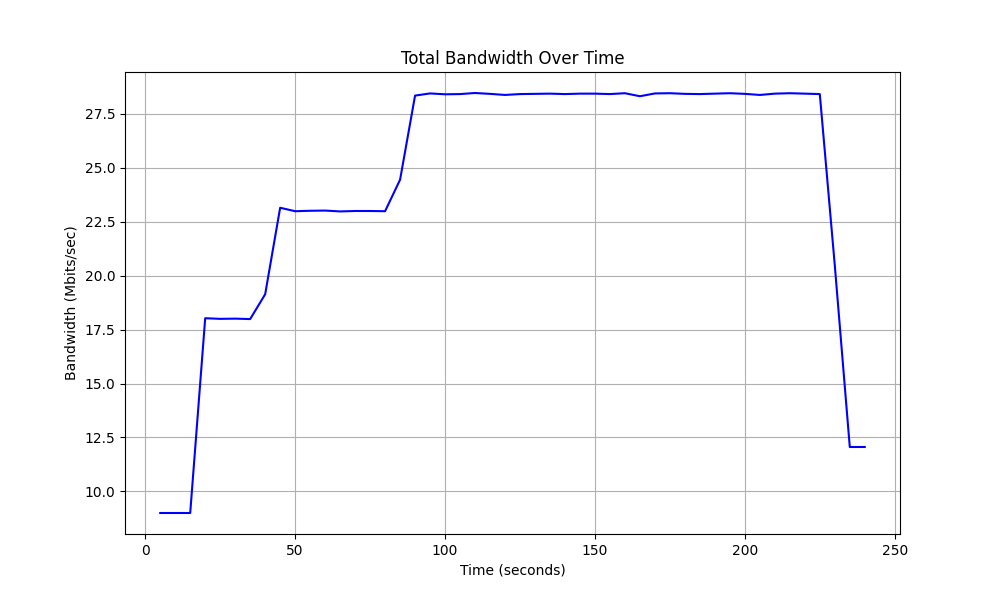

The table this chart was drawn from, first rows:
Time, Total Bandwidth
5.0, 9.0
10.0, 9.0
15.0, 9.0
20.0, 18.03
25.0, 18.0
30.0, 18.01
35.0, 17.99
40.0, 19.14
45.0, 23.15
50.0, 22.99
55.0, 23.01
60.0, 23.02
65.0, 22.98
70.0, 23.0
75.0, 23.0
80.0, 22.99
85.0, 24.45
90.0, 28.35
95.0, 28.45
100.0, 28.41
105.0, 28.42
110.0, 28.47
115.0, 28.43
120.0, 28.38
125.0, 28.42
130.0, 28.43
135.0, 28.44
140.0, 28.42
145.0, 28.44
150.0, 28.44
155.0, 28.42
160.0, 28.46
165.0, 28.32
170.0, 28.45
175.0, 28.46
180.0, 28.43
185.0, 28.42
190.0, 28.44
195.0, 28.46
200.0, 28.43
205.0, 28.38
210.0, 28.44
215.0, 28.46
220.0, 28.44
225.0, 28.42
230.0, 20.48
235.0, 12.06
240.0, 12.06
